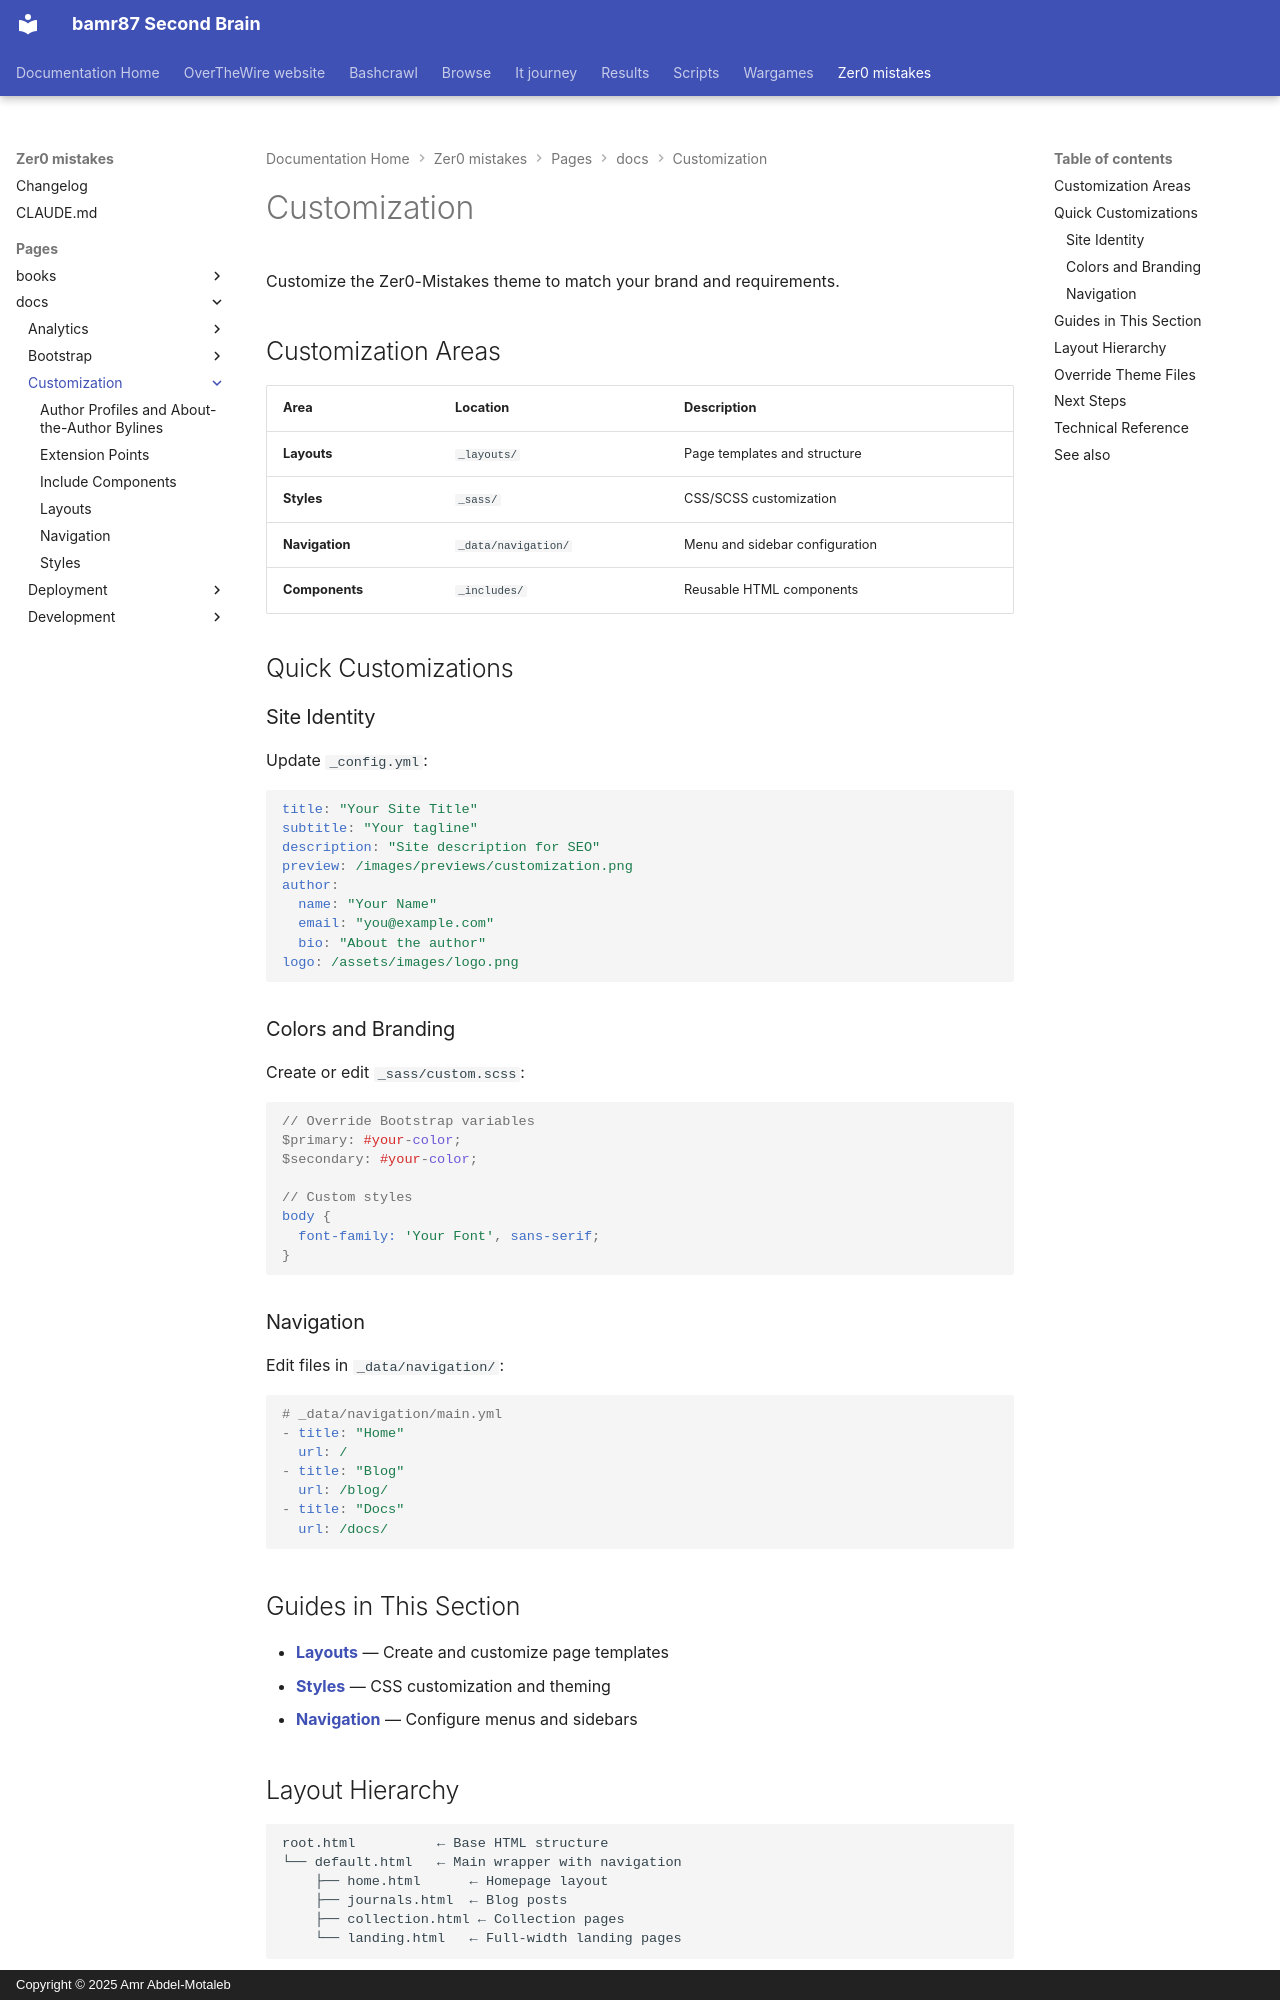

repository: bamr87/README · page: zer0-mistakes/pages/_docs/customization/index.html · generator: mkdocs · copyright: Copyright © 2025 Amr Abdel-Motaleb

---
categories:
- docs
- customization
description: Customize the Zer0-Mistakes Jekyll theme - layouts, styles, navigation,
  and more.
difficulty: intermediate
estimated_reading_time: 5 minutes
lastmod: 2026-06-16 00:00:00+00:00
layout: default
permalink: /docs/customization/
preview: /images/previews/customization.png
sidebar:
  nav: docs
source_file: pages/_docs/customization/index.md
source_repo: bamr87/zer0-mistakes
source_url: https://github.com/bamr87/zer0-mistakes/blob/main/pages/_docs/customization/index.md
tags:
- customization
- layouts
- styles
- navigation
title: Customization
---

# Customization

Customize the Zer0-Mistakes theme to match your brand and requirements.

## Customization Areas

| Area | Location | Description |
|------|----------|-------------|
| **Layouts** | `_layouts/` | Page templates and structure |
| **Styles** | `_sass/` | CSS/SCSS customization |
| **Navigation** | `_data/navigation/` | Menu and sidebar configuration |
| **Components** | `_includes/` | Reusable HTML components |

## Quick Customizations

### Site Identity

Update `_config.yml`:

```yaml
title: "Your Site Title"
subtitle: "Your tagline"
description: "Site description for SEO"
preview: /images/previews/customization.png
author:
  name: "Your Name"
  email: "you@example.com"
  bio: "About the author"
logo: /assets/images/logo.png
```

### Colors and Branding

Create or edit `_sass/custom.scss`:

```scss
// Override Bootstrap variables
$primary: #your-color;
$secondary: #your-color;

// Custom styles
body {
  font-family: 'Your Font', sans-serif;
}
```

### Navigation

Edit files in `_data/navigation/`:

```yaml
# _data/navigation/main.yml
- title: "Home"
  url: /
- title: "Blog"
  url: /blog/
- title: "Docs"
  url: /docs/
```

## Guides in This Section

- **[Layouts](layouts/)** — Create and customize page templates
- **[Styles](styles/)** — CSS customization and theming
- **[Navigation](navigation/)** — Configure menus and sidebars
